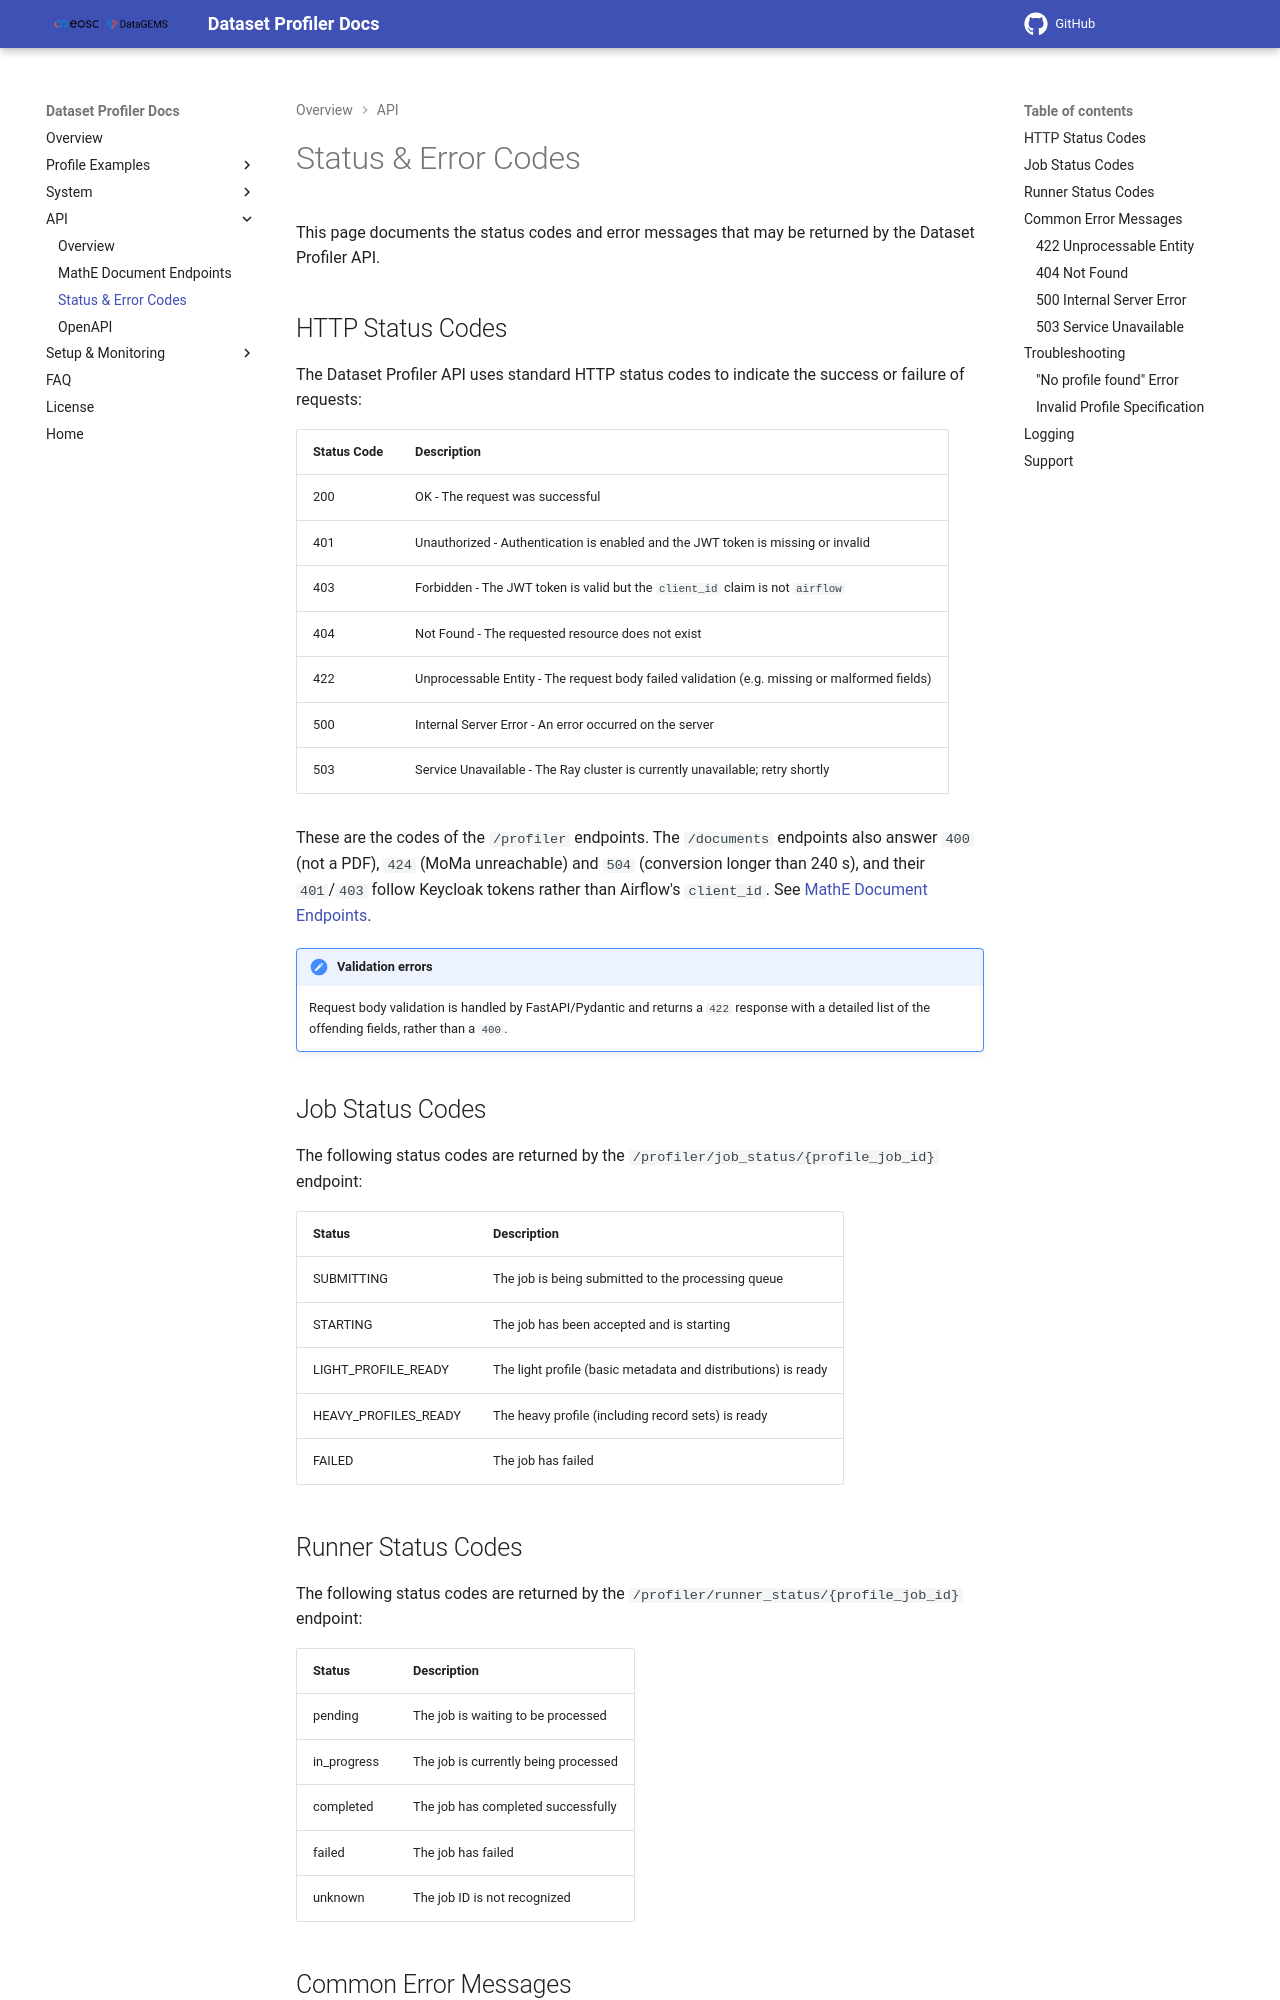

repository: datagems-eosc/dg-dataset-profiler · page: v0.0.10/error-codes/index.html · generator: mkdocs

# Status & Error Codes

This page documents the status codes and error messages that may be returned by the Dataset Profiler API.

## HTTP Status Codes

The Dataset Profiler API uses standard HTTP status codes to indicate the success or failure of requests:

| Status Code | Description |
|-------------|-------------|
| 200 | OK - The request was successful |
| 401 | Unauthorized - Authentication is enabled and the JWT token is missing or invalid |
| 403 | Forbidden - The JWT token is valid but the `client_id` claim is not `airflow` |
| 404 | Not Found - The requested resource does not exist |
| 422 | Unprocessable Entity - The request body failed validation (e.g. missing or malformed fields) |
| 500 | Internal Server Error - An error occurred on the server |
| 503 | Service Unavailable - The Ray cluster is currently unavailable; retry shortly |

These are the codes of the `/profiler` endpoints. The `/documents` endpoints also answer `400` (not a PDF), `424` (MoMa unreachable) and `504` (conversion longer than 240 s), and their `401`/`403` follow Keycloak tokens rather than Airflow's `client_id`. See [MathE Document Endpoints](mathe-documents.md#status-codes).

!!! note "Validation errors"

    Request body validation is handled by FastAPI/Pydantic and returns a `422`
    response with a detailed list of the offending fields, rather than a `400`.

## Job Status Codes

The following status codes are returned by the `/profiler/job_status/{profile_job_id}` endpoint:

| Status | Description |
|--------|-------------|
| SUBMITTING | The job is being submitted to the processing queue |
| STARTING | The job has been accepted and is starting |
| LIGHT_PROFILE_READY | The light profile (basic metadata and distributions) is ready |
| HEAVY_PROFILES_READY | The heavy profile (including record sets) is ready |
| FAILED | The job has failed |

## Runner Status Codes

The following status codes are returned by the `/profiler/runner_status/{profile_job_id}` endpoint:

| Status | Description |
|--------|-------------|
| pending | The job is waiting to be processed |
| in_progress | The job is currently being processed |
| completed | The job has completed successfully |
| failed | The job has failed |
| unknown | The job ID is not recognized |
